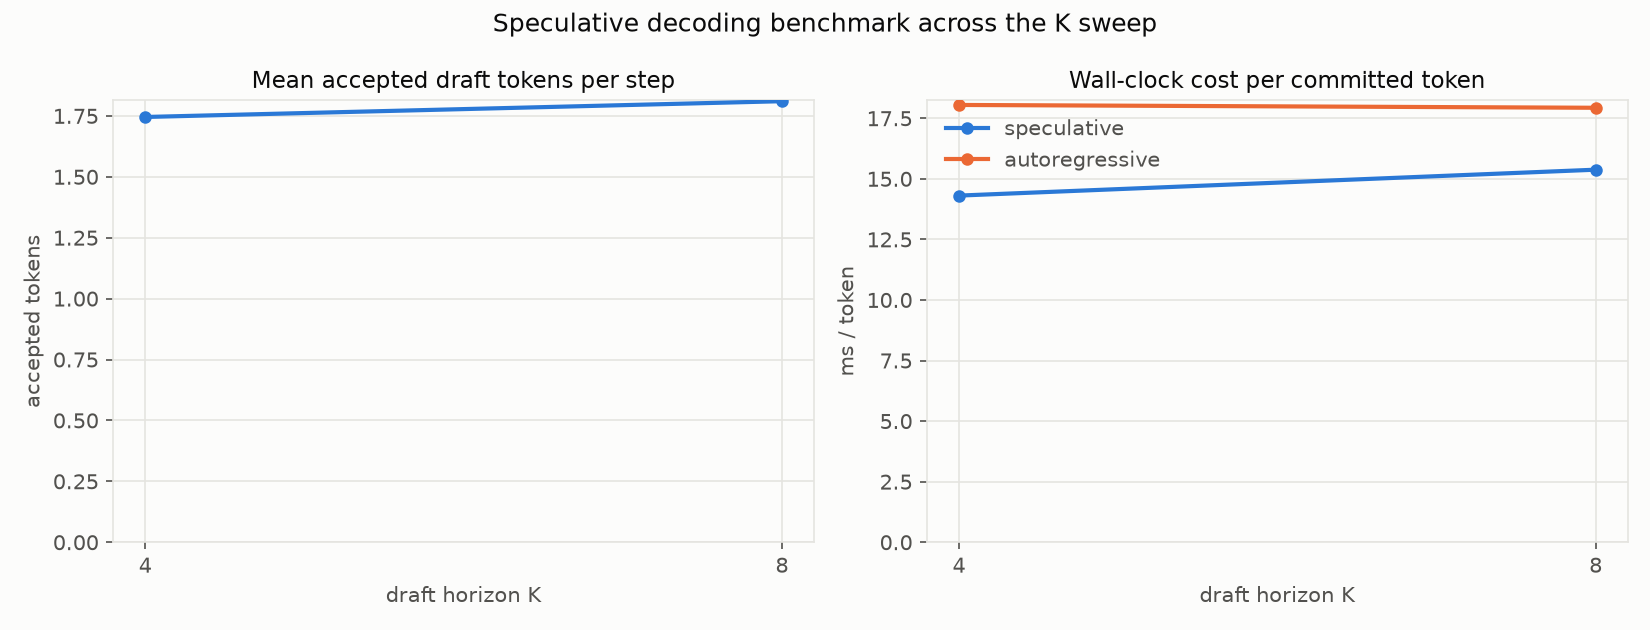

The file beside this chart, header and first rows:
K, num_nodes, mean_accept_len, tokens_per_step, spec_ms_per_token, ar_ms_per_token, speedup, output_equivalent
4, 256, 1.746, 2.717, 14.31, 18.05, 1.261, NO
8, 256, 1.81, 2.783, 15.38, 17.93, 1.166, NO
